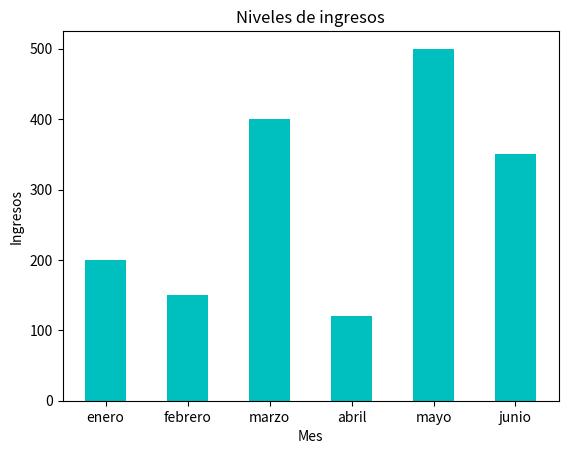

Write the Python code that produced this figure.
import matplotlib.pyplot as plt
mes = ["enero", "febrero", "marzo", "abril","mayo", "junio"]
ingresos = [200, 150, 400, 120, 500, 350]
plt.bar(mes, ingresos, width= 0.5, color = "c")
plt.title ("Niveles de ingresos")
plt.xlabel ("Mes")
plt.ylabel ("Ingresos")
plt.savefig ("graficoIngresos.png")
plt.show()
